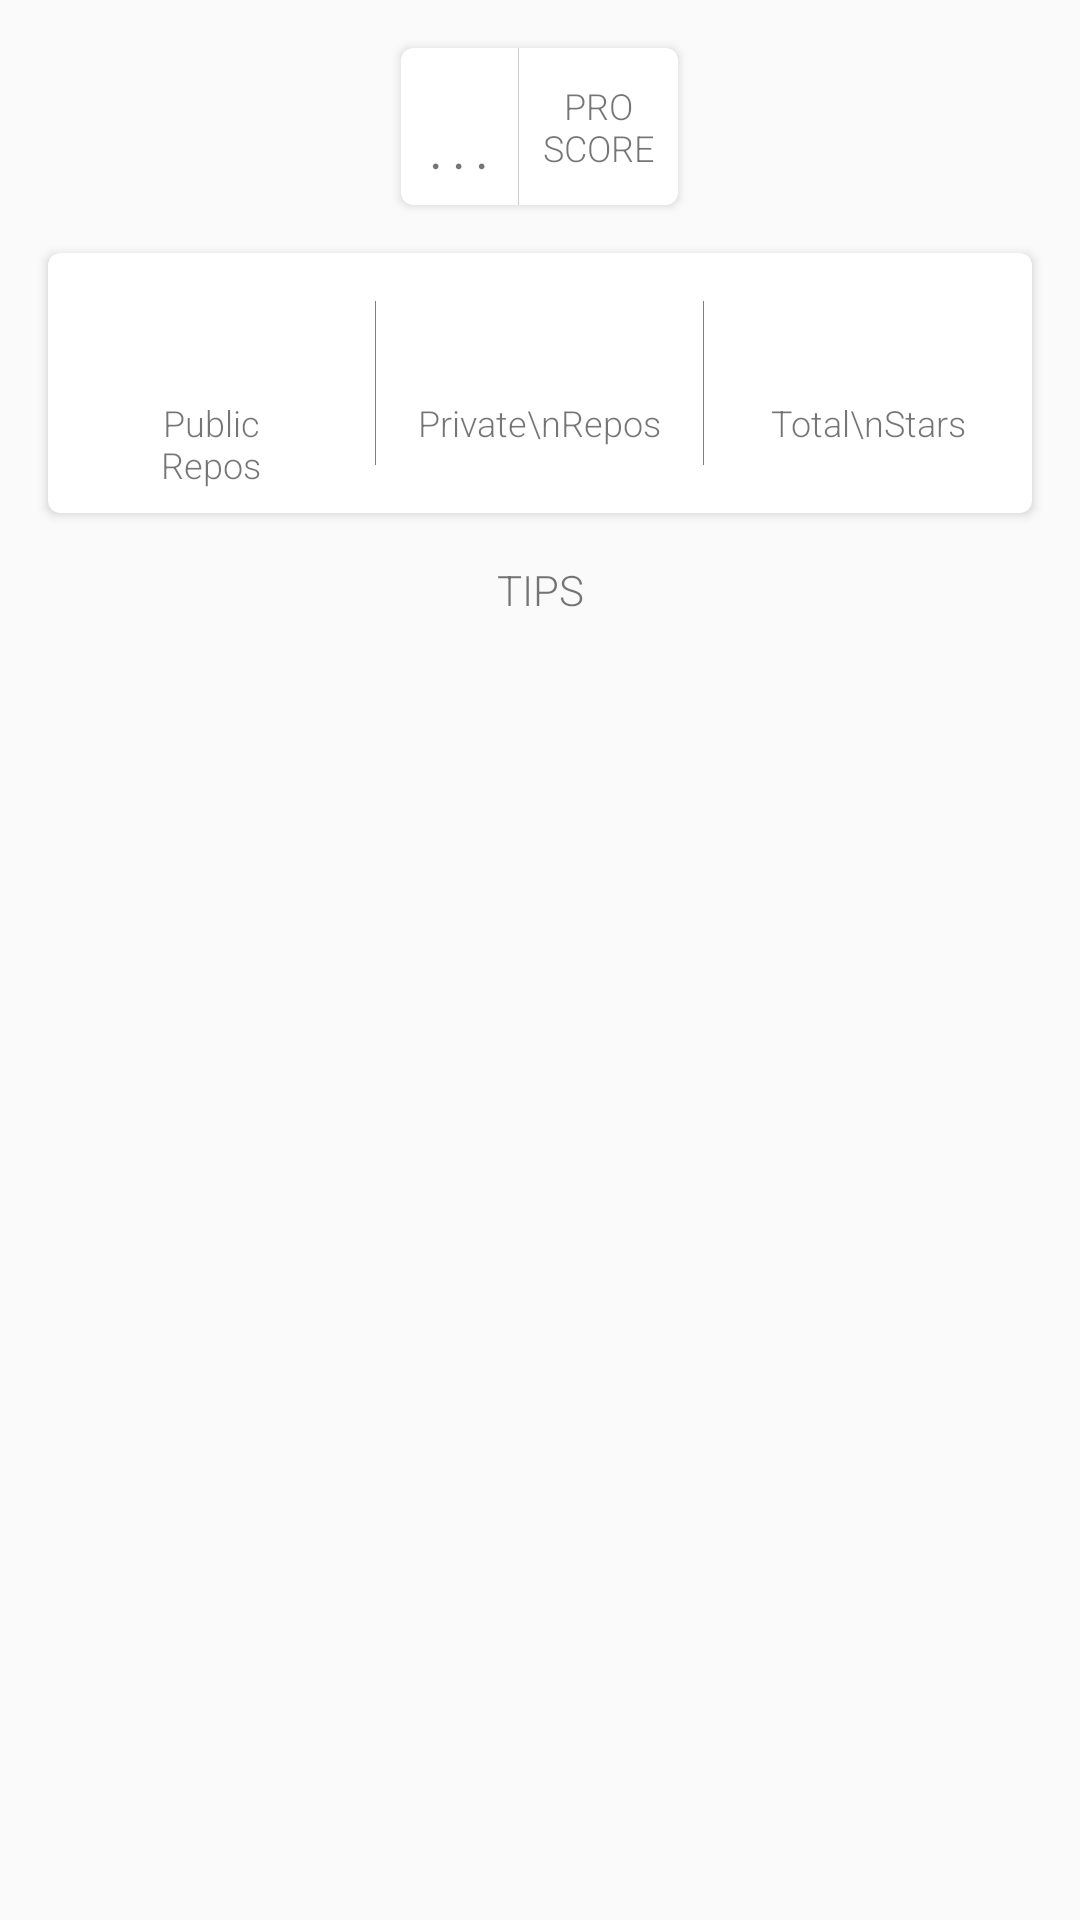

The Android layout XML behind this screen, and the referenced resources:
<!-- AndroidManifest.xml: application theme AppTheme -->
<!-- res/layout/fragment_info.xml -->
<RelativeLayout xmlns:android="http://schemas.android.com/apk/res/android"
    xmlns:tools="http://schemas.android.com/tools"
    xmlns:card_view="http://schemas.android.com/apk/res-auto"
    android:layout_width="match_parent"
    android:layout_height="match_parent"
    tools:context="io.prolabs.pro.ui.profile.InfoFragment">

    <android.support.v7.widget.CardView
        android:layout_centerHorizontal="true"
        android:layout_marginTop="16dp"
        android:layout_marginRight="16dp"
        android:layout_marginLeft="16dp"
        android:id="@+id/xpCardView"
        android:layout_width="wrap_content"
        android:layout_height="wrap_content"
        android:foreground="?android:attr/selectableItemBackground"
        android:clickable="true"
        android:paddingBottom="4dp"
        card_view:cardCornerRadius="4dp">

        <LinearLayout
            android:layout_width="wrap_content"
            android:layout_height="wrap_content"
            android:orientation="horizontal"
            android:gravity="center">

            <TextView
                android:layout_marginTop="2dp"
                android:layout_marginBottom="2dp"
                android:layout_marginRight="8dp"
                android:layout_marginLeft="8dp"
                android:textSize="36sp"
                android:fontFamily="sans-serif-thin"
                android:text="@string/xpPlaceholder"
                android:id="@+id/xpValue"
                android:layout_width="match_parent"
                android:layout_height="wrap_content"
                android:gravity="center" />

            <View
                android:layout_width="0.1dp"
                android:layout_height="match_parent"
                android:background="@color/black_20_opacity" />

            <TextView
                android:layout_marginTop="2dp"
                android:layout_marginBottom="2dp"
                android:layout_marginRight="8dp"
                android:layout_marginLeft="8dp"
                android:layout_width="wrap_content"
                android:layout_height="wrap_content"
                android:gravity="center"
                android:fontFamily="sans-serif-light"
                android:textAllCaps="true"
                android:textSize="12sp"
                android:text="@string/pro_score" />

        </LinearLayout>
    </android.support.v7.widget.CardView>

    <android.support.v7.widget.CardView xmlns:card_view="http://schemas.android.com/apk/res-auto"
        android:id="@+id/generalInfoCard"
        android:layout_below="@id/xpCardView"
        android:foreground="?android:attr/selectableItemBackground"
        android:clickable="true"
        android:layout_margin="16dp"
        android:layout_gravity="center"
        android:layout_width="match_parent"
        android:layout_height="wrap_content"
        android:paddingBottom="4dp"
        card_view:cardCornerRadius="4dp">

        <LinearLayout
            android:layout_marginTop="8dp"
            android:layout_marginBottom="8dp"
            android:layout_width="match_parent"
            android:layout_height="wrap_content"
            android:orientation="horizontal">

            <LinearLayout
                android:layout_width="0dp"
                android:layout_height="wrap_content"
                android:layout_weight="1"
                android:orientation="vertical">

                <TextView
                    android:gravity="center"
                    android:id="@+id/publicReposCount"
                    android:fontFamily="sans-serif-medium"
                    android:textSize="30sp"
                    android:layout_width="match_parent"
                    android:layout_height="wrap_content" />

                <TextView
                    android:gravity="center"
                    android:layout_width="match_parent"
                    android:layout_height="wrap_content"
                    android:text="@string/public_repos"
                    android:textSize="12sp"
                    android:fontFamily="sans-serif-light" />
            </LinearLayout>

            <View
                android:layout_marginTop="8dp"
                android:layout_marginBottom="8dp"
                android:layout_width="0.25dp"
                android:layout_height="match_parent"
                android:background="@color/black_50_opacity" />

            <LinearLayout
                android:layout_width="0dp"
                android:layout_height="wrap_content"
                android:layout_weight="1"
                android:orientation="vertical">

                <TextView
                    android:gravity="center"
                    android:id="@+id/privateReposCount"
                    android:fontFamily="sans-serif-medium"
                    android:textSize="30sp"
                    android:layout_centerInParent="true"
                    android:layout_width="match_parent"
                    android:layout_height="wrap_content" />

                <TextView
                    android:gravity="center"
                    android:layout_centerHorizontal="true"
                    android:layout_width="match_parent"
                    android:layout_height="wrap_content"
                    android:text="Private\nRepos"
                    android:textSize="12sp"
                    android:fontFamily="sans-serif-light" />
            </LinearLayout>

            <View
                android:layout_marginTop="8dp"
                android:layout_marginBottom="8dp"
                android:layout_width="0.25dp"
                android:layout_height="match_parent"
                android:background="@color/black_50_opacity" />

            <LinearLayout
                android:layout_width="0dp"
                android:layout_height="wrap_content"
                android:layout_weight="1"
                android:orientation="vertical">

                <TextView
                    android:gravity="center"
                    android:id="@+id/totalStarsCount"
                    android:fontFamily="sans-serif-medium"
                    android:textSize="30sp"
                    android:layout_width="match_parent"
                    android:layout_height="wrap_content" />

                <TextView
                    android:gravity="center"
                    android:layout_width="match_parent"
                    android:layout_height="wrap_content"
                    android:text="Total\nStars"
                    android:textSize="12sp"
                    android:fontFamily="sans-serif-light" />
            </LinearLayout>
        </LinearLayout>
    </android.support.v7.widget.CardView>

    <TextView
        android:fontFamily="sans-serif-light"
        android:layout_marginLeft="16dp"
        android:layout_marginBottom="4dp"
        android:layout_marginRight="16dp"
        android:gravity="center"
        android:id="@+id/tipsLabel"
        android:text="@string/tips"
        android:textAllCaps="true"
        android:layout_below="@id/generalInfoCard"
        android:layout_width="match_parent"
        android:layout_height="wrap_content" />

    <LinearLayout
        android:orientation="vertical"
        android:animateLayoutChanges="true"
        android:id="@+id/tipsContainer"
        android:layout_width="match_parent"
        android:layout_height="wrap_content"
        android:layout_below="@id/tipsLabel">

        
    </LinearLayout>
</RelativeLayout>
<!-- resources referenced by this layout -->
<resources>
  <color name="black_20_opacity">#33000000</color>
  <color name="black_50_opacity">#80000000</color>
  <string name="pro_score">Pro\nScore</string>
  <string name="public_repos">Public\nRepos</string>
  <string name="tips">Tips</string>
  <string name="xpPlaceholder">...</string>
  <style name="AppTheme" parent="Theme.AppCompat.Light.NoActionBar">
          
          <item name="colorPrimary">@color/primary</item>
          <item name="colorPrimaryDark">@color/primary_dark</item>
          <item name="windowActionBar">false</item>
          <item name="colorAccent">@color/primary_accent</item>
  
          <item name="floatingHintEditTextStyle">@style/Widget.FloatingHintEditText</item>
  
      </style>
  <color name="primary">#3F51B5</color>
  <color name="primary_dark">#303F9F</color>
  <color name="primary_accent">#2196F3</color>
  <style name="Widget.FloatingHintEditText" parent="@android:style/Widget.EditText">
          <item name="android:paddingTop">0dp</item>
      </style>
</resources>
